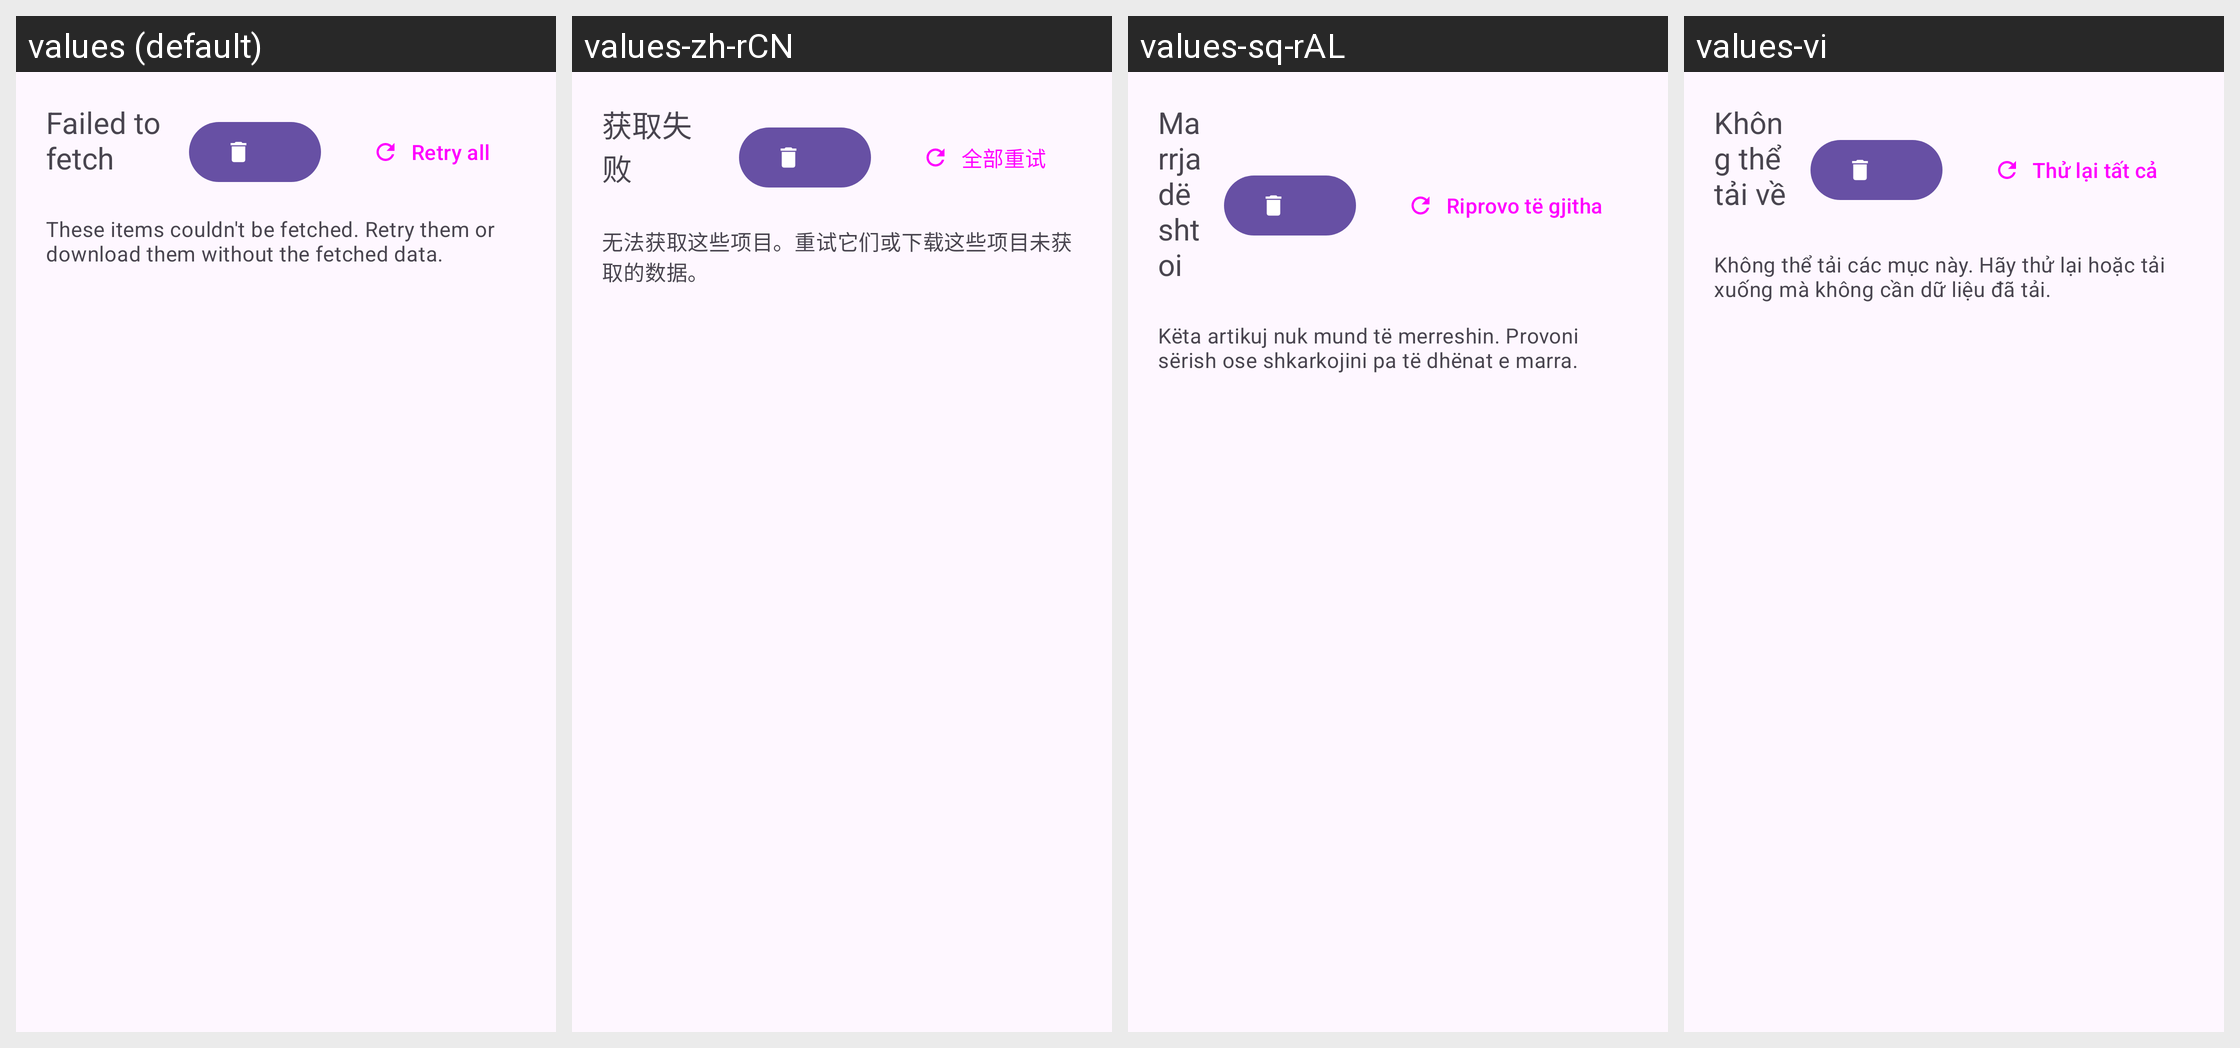

The same Android screen rendered under several of its app's locales, left to right. List the strings drawn on it with the default value and each locale's translation.
Android screen res/layout/failed_fetches_bottom_sheet.xml rendered under 4 locales, left to right: values (default), values-zh-rCN, values-sq-rAL, values-vi. Device: Nexus 5 (rendered at 1080×1920; each locale shown at half size, 540×960, under a caption strip naming it); theme BaseTheme.
Other locales in the repository, not shown: values-ar, values-arq, values-arz, values-as, values-az, values-bg, values-bn, values-bn-rIN, values-bs, values-ca, values-ckb, values-cs, values-de, values-el, values-enm, values-es, values-et, values-fa, values-fi, values-fil, values-fr, values-ha, values-hi, values-hr, values-hu, values-in, values-is, values-it, values-iw, values-ja, values-ji, values-jv, values-ka, values-kab, values-km, values-ko, values-kxm, values-lv, values-mk, values-ml, values-mr, values-mrh, values-ms, values-my, values-nb-rNO, values-nl, values-nn, values-or, values-pa, values-pl, values-pt, values-pt-rBR, values-ro, values-ru, values-sa, values-si, values-sk, values-sl, values-so, values-sr, values-sv, values-sw, values-ta, values-te, values-th, values-tr-rTR, values-tts, values-uk, values-ur, values-uz, values-zh-rTW.
Strings drawn on this screen, with the default value and each locale's value (text and hints the layout hard-codes, and strings that could not be matched under every locale, appear in the picture but are not listed):

failed_to_fetch
  values: Failed to fetch
  values-zh-rCN: 获取失败
  values-sq-rAL: Marrja dështoi
  values-vi: Không thể tải về

retry_all
  values: Retry all
  values-zh-rCN: 全部重试
  values-sq-rAL: Riprovo të gjitha
  values-vi: Thử lại tất cả

failed_to_fetch_summary
  values: These items couldn't be fetched. Retry them or download them without the fetched data.
  values-zh-rCN: 无法获取这些项目。重试它们或下载这些项目未获取的数据。
  values-sq-rAL: Këta artikuj nuk mund të merreshin. Provoni sërish ose shkarkojini pa të dhënat e marra.
  values-vi: Không thể tải các mục này. Hãy thử lại hoặc tải xuống mà không cần dữ liệu đã tải.
